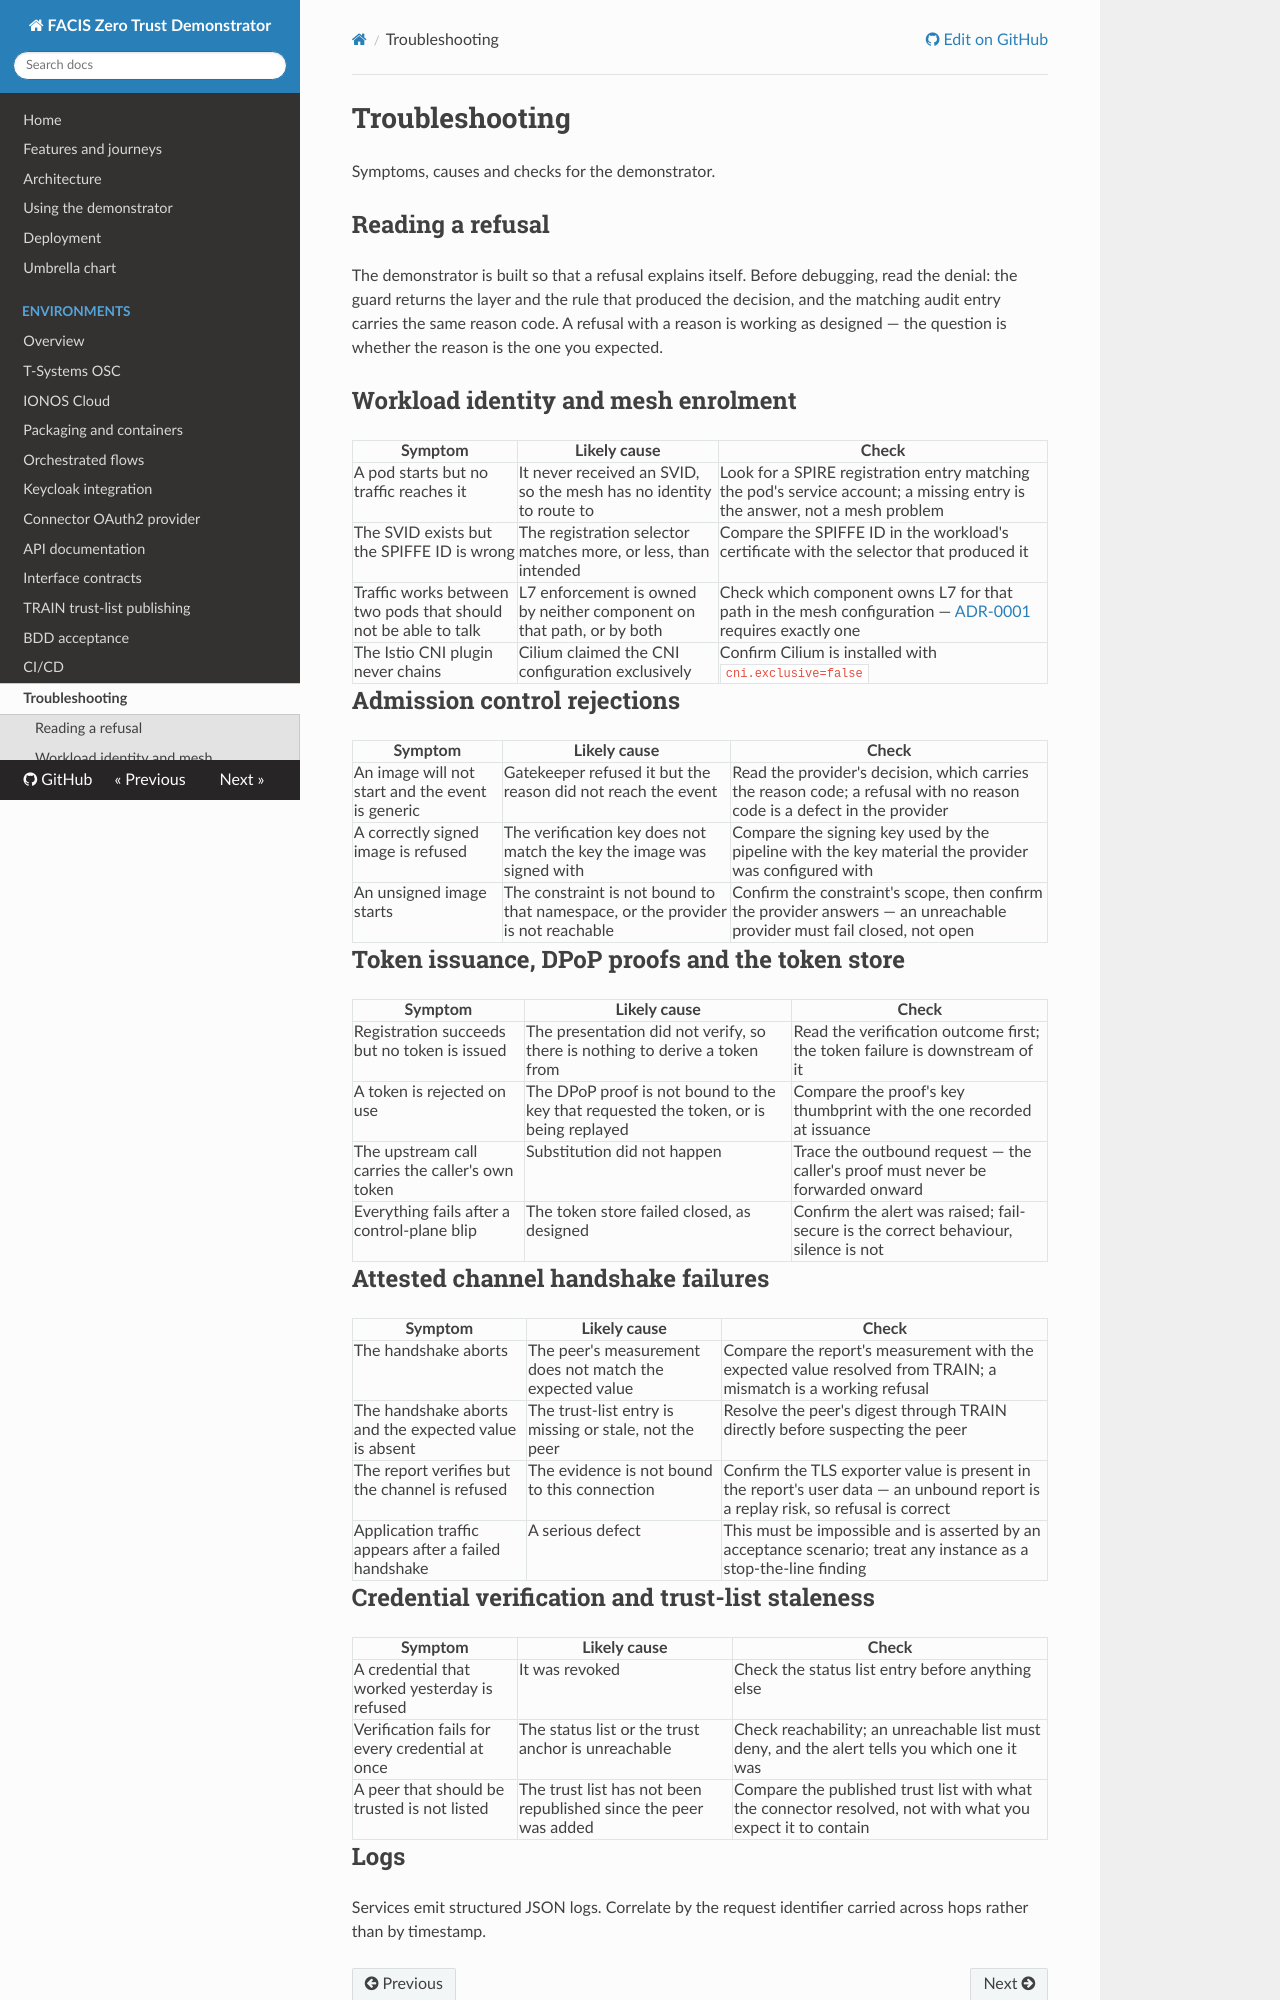

repository: amirhossainkarimzade/zero · page: troubleshooting/index.html · generator: mkdocs

# Troubleshooting

Symptoms, causes and checks for the demonstrator.

## Reading a refusal

The demonstrator is built so that a refusal explains itself. Before debugging, read the denial: the
guard returns the layer and the rule that produced the decision, and the matching audit entry
carries the same reason code. A refusal with a reason is working as designed — the question is
whether the reason is the one you expected.

## Workload identity and mesh enrolment

| Symptom | Likely cause | Check |
|---|---|---|
| A pod starts but no traffic reaches it | It never received an SVID, so the mesh has no identity to route to | Look for a SPIRE registration entry matching the pod's service account; a missing entry is the answer, not a mesh problem |
| The SVID exists but the SPIFFE ID is wrong | The registration selector matches more, or less, than intended | Compare the SPIFFE ID in the workload's certificate with the selector that produced it |
| Traffic works between two pods that should not be able to talk | L7 enforcement is owned by neither component on that path, or by both | Check which component owns L7 for that path in the mesh configuration — [ADR-0001](adr/0001-service-mesh-mode-istio-ambient-with-cilium.md) requires exactly one |
| The Istio CNI plugin never chains | Cilium claimed the CNI configuration exclusively | Confirm Cilium is installed with `cni.exclusive=false` |

## Admission control rejections

| Symptom | Likely cause | Check |
|---|---|---|
| An image will not start and the event is generic | Gatekeeper refused it but the reason did not reach the event | Read the provider's decision, which carries the reason code; a refusal with no reason code is a defect in the provider |
| A correctly signed image is refused | The verification key does not match the key the image was signed with | Compare the signing key used by the pipeline with the key material the provider was configured with |
| An unsigned image starts | The constraint is not bound to that namespace, or the provider is not reachable | Confirm the constraint's scope, then confirm the provider answers — an unreachable provider must fail closed, not open |

## Token issuance, DPoP proofs and the token store

| Symptom | Likely cause | Check |
|---|---|---|
| Registration succeeds but no token is issued | The presentation did not verify, so there is nothing to derive a token from | Read the verification outcome first; the token failure is downstream of it |
| A token is rejected on use | The DPoP proof is not bound to the key that requested the token, or is being replayed | Compare the proof's key thumbprint with the one recorded at issuance |
| The upstream call carries the caller's own token | Substitution did not happen | Trace the outbound request — the caller's proof must never be forwarded onward |
| Everything fails after a control-plane blip | The token store failed closed, as designed | Confirm the alert was raised; fail-secure is the correct behaviour, silence is not |

## Attested channel handshake failures

| Symptom | Likely cause | Check |
|---|---|---|
| The handshake aborts | The peer's measurement does not match the expected value | Compare the report's measurement with the expected value resolved from TRAIN; a mismatch is a working refusal |
| The handshake aborts and the expected value is absent | The trust-list entry is missing or stale, not the peer | Resolve the peer's digest through TRAIN directly before suspecting the peer |
| The report verifies but the channel is refused | The evidence is not bound to this connection | Confirm the TLS exporter value is present in the report's user data — an unbound report is a replay risk, so refusal is correct |
| Application traffic appears after a failed handshake | A serious defect | This must be impossible and is asserted by an acceptance scenario; treat any instance as a stop-the-line finding |
